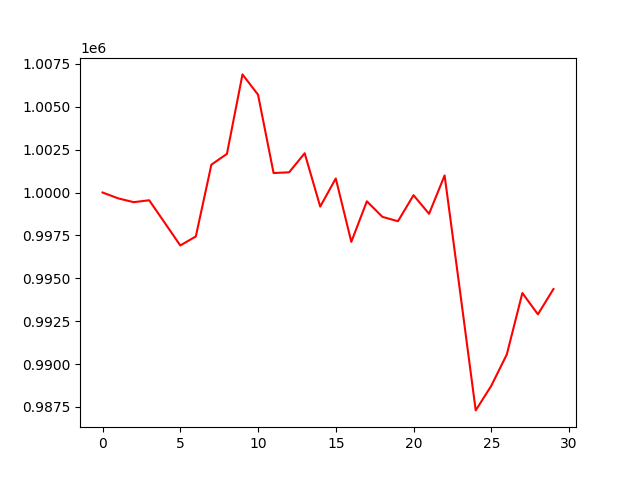

The table this chart was drawn from, first rows:
, 0
0, 1000000
1, 999660
2, 999436
3, 999548
4, 998235
5, 996914
6, 997439
7, 1001623
8, 1002251
9, 1006883
10, 1005699
11, 1001134
12, 1001177
13, 1002288
14, 999179
15, 1000818
16, 997124
17, 999487
18, 998580
19, 998326
20, 999843
21, 998758
22, 1000995
23, 994188
24, 987302
25, 988735
26, 990563
27, 994141
28, 992901
29, 994374
